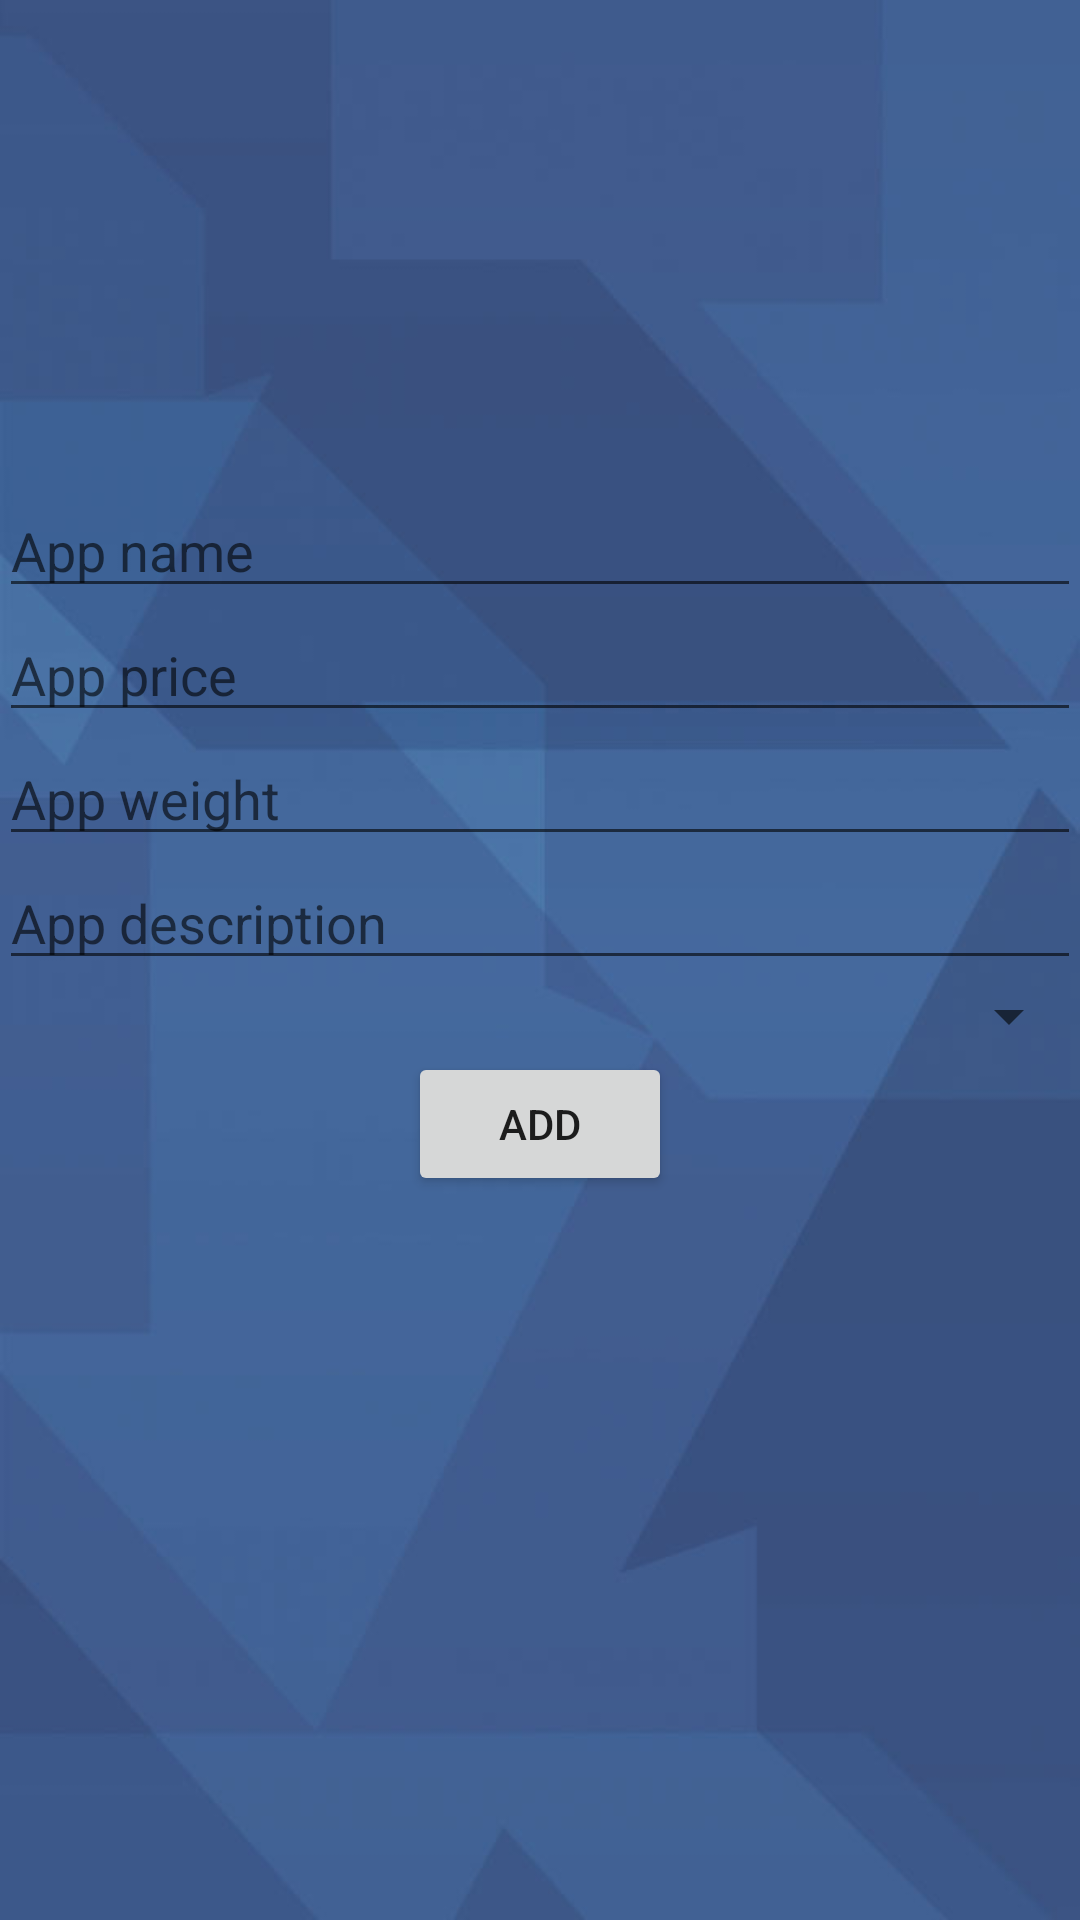

Android layout source for this screen:
<!-- AndroidManifest.xml: application theme AppTheme -->
<!-- res/layout/activity_add.xml -->
<?xml version="1.0" encoding="utf-8"?>
<ScrollView xmlns:android="http://schemas.android.com/apk/res/android"
    xmlns:tools="http://schemas.android.com/tools"
    android:id="@+id/activity_add"
    android:layout_width="match_parent"
    android:layout_height="wrap_content"
    android:paddingBottom="@dimen/activity_vertical_margin"
    android:paddingLeft="@dimen/activity_horizontal_margin"
    android:paddingRight="@dimen/activity_horizontal_margin"
    android:paddingTop="@dimen/activity_vertical_margin"
    tools:context="es.project.adriapp.AddEditActivity"
    android:background="@drawable/img1">

    <LinearLayout
        android:orientation="vertical"
        android:layout_width="match_parent"
        android:layout_height="wrap_content"
        android:layout_gravity="center"
        android:paddingBottom="80dp">

        <EditText
            android:layout_width="match_parent"
            android:layout_height="wrap_content"
            android:inputType="textPersonName"
            android:ems="10"
            android:id="@+id/edtNombre"
            android:hint="@string/edtNombre" />

        <EditText
            android:layout_width="match_parent"
            android:layout_height="wrap_content"
            android:inputType="numberDecimal"
            android:ems="10"
            android:id="@+id/edtPrecio"
            android:hint="@string/edtPrecio" />

        <EditText
            android:layout_width="match_parent"
            android:layout_height="wrap_content"
            android:inputType="number"
            android:ems="10"
            android:id="@+id/edtPeso"
            android:hint="@string/edtPeso" />

        <EditText
            android:layout_width="match_parent"
            android:layout_height="wrap_content"
            android:inputType="textMultiLine"
            android:ems="10"
            android:id="@+id/edtDesc"
            android:hint="@string/edtDesc" />

        <Spinner
            android:layout_width="match_parent"
            android:layout_height="wrap_content"
            android:id="@+id/listaTipos" />

        <Button
            android:text="@string/btnAdd"
            android:layout_width="wrap_content"
            android:layout_height="wrap_content"
            android:id="@+id/btnAdd"
            android:layout_gravity="center" />
    </LinearLayout>
</ScrollView>
<!-- resources referenced by this layout -->
<resources>
  <!-- drawable img1: jpg bitmap (drawable, 39049 bytes) -->
  <string name="btnAdd">Add</string>
  <string name="edtDesc">App description</string>
  <string name="edtNombre">App name</string>
  <string name="edtPeso">App weight</string>
  <string name="edtPrecio">App price</string>
  <style name="AppTheme" parent="Theme.AppCompat.Light.DarkActionBar">
          
          <item name="colorPrimary">@color/colorPrimary</item>
          <item name="colorPrimaryDark">@color/colorPrimaryDark</item>
          <item name="colorAccent">@color/colorAccent</item>
      </style>
  <color name="colorPrimary">#e0071252</color>
  <color name="colorPrimaryDark">#303f9f</color>
  <color name="colorAccent">#5b464343</color>
</resources>
